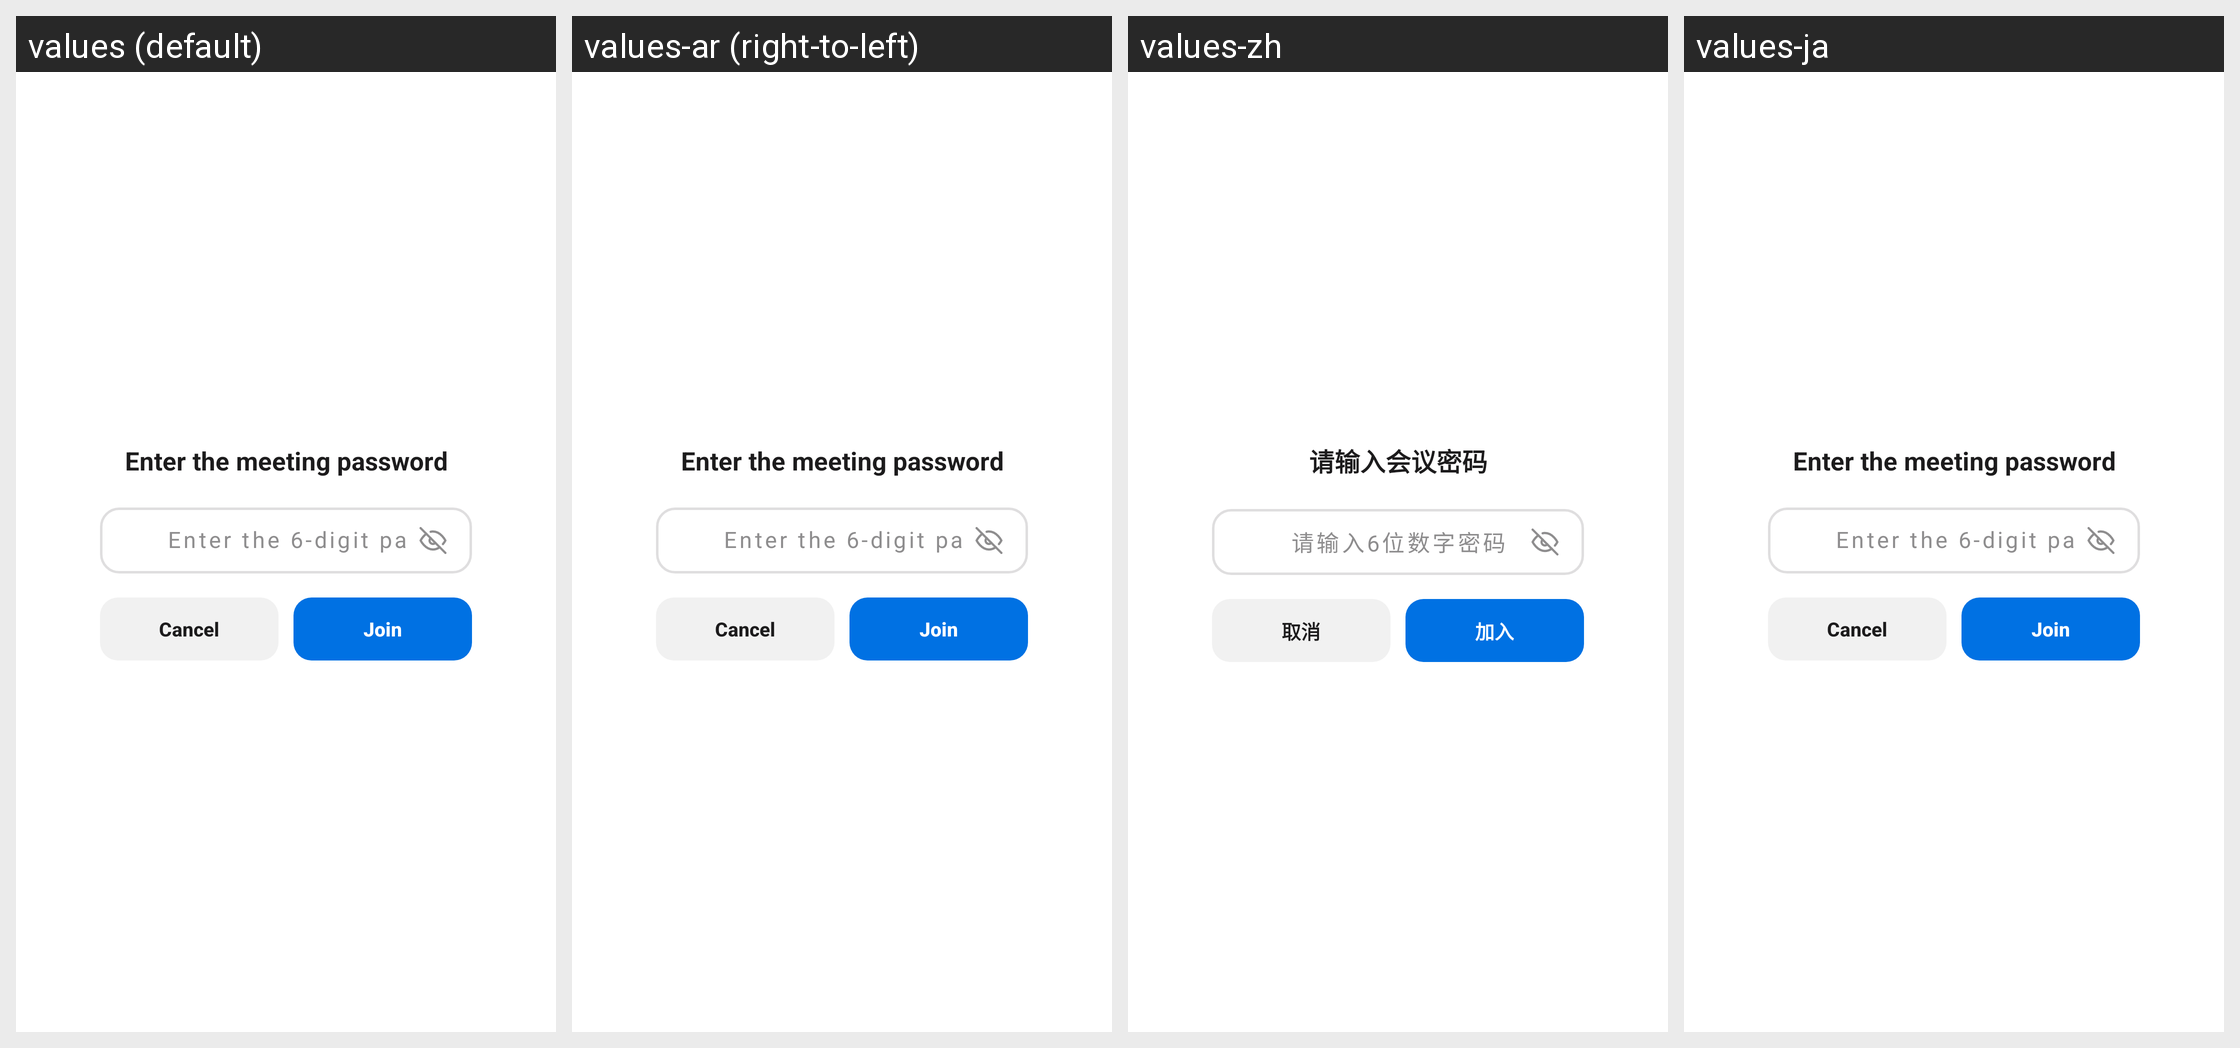

For this localized Android screen grid, give each drawn string resource with its value in every locale shown.
Android screen res/layout/roomkit_password_dialog.xml rendered under 4 locales, left to right: values (default), values-ar (right-to-left), values-zh, values-ja. Device: Nexus 5 (rendered at 1080×1920; each locale shown at half size, 540×960, under a caption strip naming it); theme Theme.MaterialComponents.DayNight.NoActionBar.
Strings drawn on this screen, with the default value and each locale's value (text and hints the layout hard-codes, and strings that could not be matched under every locale, appear in the picture but are not listed):

roomkit_room_entry_password_title
  values: Enter the meeting password
  values-ar: Enter the meeting password  [not translated; the default value is used]
  values-zh: 请输入会议密码
  values-ja: Enter the meeting password  [not translated; the default value is used]

roomkit_join_password_placeholder
  values: Enter the 6-digit password
  values-ar: Enter the 6-digit password  [not translated; the default value is used]
  values-zh: 请输入6位数字密码
  values-ja: Enter the 6-digit password  [not translated; the default value is used]

roomkit_room_common_cancel
  values: Cancel
  values-ar: Cancel  [not translated; the default value is used]
  values-zh: 取消
  values-ja: Cancel  [not translated; the default value is used]

roomkit_calendar_join
  values: Join
  values-ar: Join  [not translated; the default value is used]
  values-zh: 加入
  values-ja: Join  [not translated; the default value is used]
